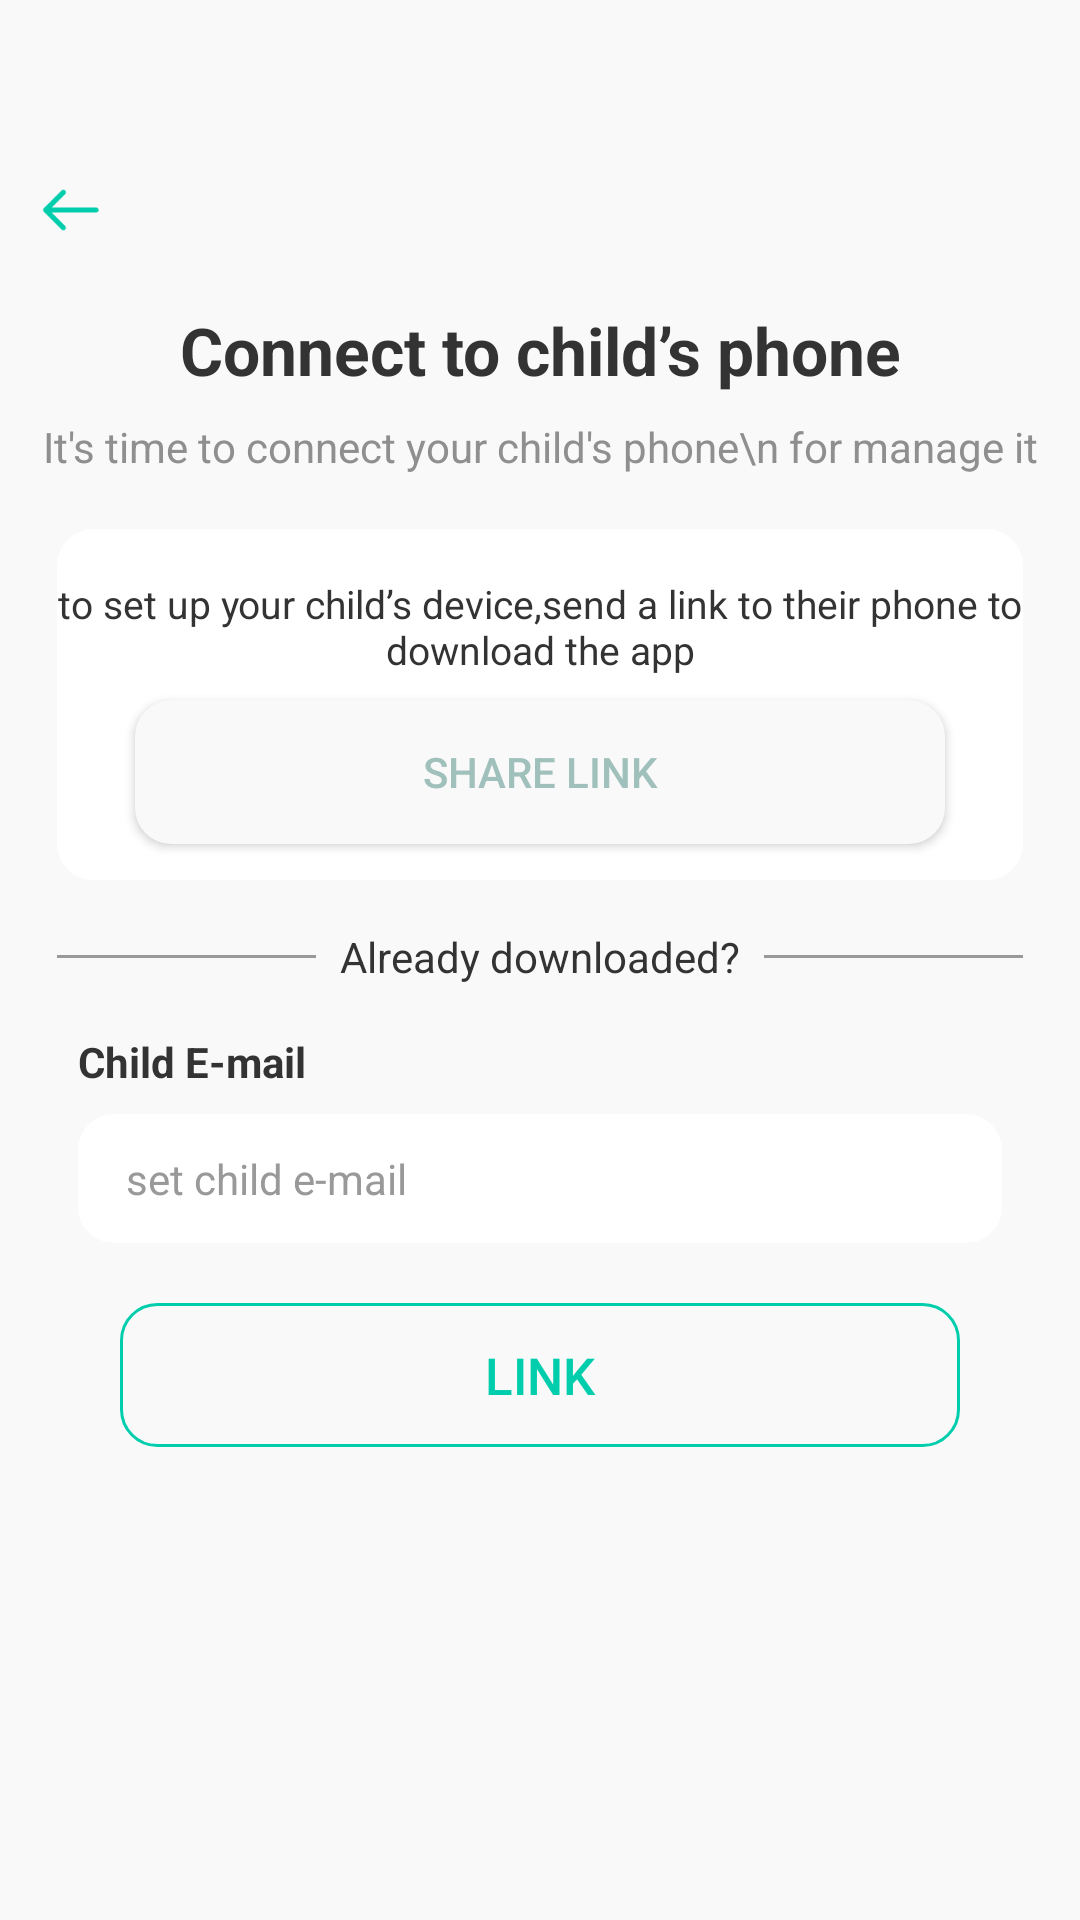

Reconstruct the res/layout file that produces this screen, plus the resources it refers to.
<!-- AndroidManifest.xml: application theme Theme.GomahRepoProject -->
<!-- res/layout/fragment_connect_phone.xml -->
<?xml version="1.0" encoding="utf-8"?>
<androidx.constraintlayout.widget.ConstraintLayout xmlns:android="http://schemas.android.com/apk/res/android"
    xmlns:app="http://schemas.android.com/apk/res-auto"
    xmlns:tools="http://schemas.android.com/tools"
    android:layout_width="match_parent"
    android:layout_height="match_parent"
    android:background="@color/backgroundWhite"
    tools:context=".main.link.ConnectPhoneFragment">


    <ImageView
        android:id="@+id/ivRegisterBackArrow"
        android:layout_width="27dp"
        android:layout_height="20dp"
        android:layout_marginStart="11dp"
        android:layout_marginTop="60dp"
        android:src="@drawable/left_arrow"
        app:layout_constraintStart_toStartOf="parent"
        app:layout_constraintTop_toTopOf="parent"
        app:tint="@color/blueGreen" />

    <LinearLayout
        android:layout_width="match_parent"
        android:layout_height="match_parent"
        android:layout_marginTop="102dp"
        android:orientation="vertical">

        <TextView
            android:layout_width="match_parent"
            android:layout_height="wrap_content"
            android:text="Connect to child’s phone"
            android:textAlignment="center"
            android:textColor="@color/lightBlack"
            android:textSize="22sp"
            android:textStyle="bold" />

        <TextView
            android:layout_width="match_parent"
            android:layout_height="wrap_content"
            android:layout_marginTop="8dp"
            android:text="It's time to connect your child's phone\n for manage it"
            android:textAlignment="center"
            android:textColor="@color/gray3"
            android:textSize="14sp" />

        <LinearLayout
            android:layout_width="match_parent"
            android:layout_height="wrap_content"
            android:layout_marginHorizontal="19dp"
            android:layout_marginTop="18dp"
            android:background="@drawable/curve_bg"
            android:gravity="center"
            android:orientation="vertical">

            <TextView
                android:layout_width="wrap_content"
                android:layout_height="wrap_content"
                android:layout_marginTop="16dp"
                android:text="to set up your child’s device,send a link to their phone to download the app"
                android:textAlignment="center"
                android:textColor="@color/lightBlack"
                android:textSize="13sp" />

            <Button
                android:layout_width="match_parent"
                android:layout_height="wrap_content"
                android:layout_marginHorizontal="26dp"
                android:layout_marginTop="8dp"
                android:layout_marginBottom="12dp"
                android:background="@drawable/share_link_bg"
                android:text="share link"
                android:textColor="@color/unchecked_bottom_nav_color"
                app:backgroundTint="@null" />


        </LinearLayout>

        <LinearLayout
            android:layout_width="match_parent"
            android:layout_height="wrap_content"
            android:layout_marginHorizontal="19dp"
            android:layout_marginTop="16dp"
            android:gravity="center"
            android:orientation="horizontal">

            <View
                android:layout_width="match_parent"
                android:layout_height="1dp"
                android:layout_weight="1"
                android:background="@color/gray" />

            <TextView
                android:layout_width="wrap_content"
                android:layout_height="wrap_content"
                android:layout_marginHorizontal="8dp"
                android:text="Already downloaded?"
                android:textColor="@color/lightBlack" />

            <View
                android:layout_width="match_parent"
                android:layout_height="1dp"
                android:layout_weight="1"
                android:background="@color/gray" />
        </LinearLayout>

        <TextView
            android:layout_width="match_parent"
            android:layout_height="wrap_content"
            android:layout_marginHorizontal="26dp"
            android:textColor="@color/lightBlack"
            android:layout_marginTop="16sp"
            android:text="Child E-mail"
            android:textSize="14sp"
            android:textStyle="bold" />


        <EditText
            android:id="@+id/etChildEmailField"
            android:layout_width="match_parent"
            android:layout_height="wrap_content"
            android:layout_marginHorizontal="26dp"
            android:layout_marginTop="8dp"
            android:layout_marginBottom="12dp"
            android:background="@drawable/curve_bg"
            android:hint="set child e-mail"
            android:textColorHint="@color/gray"
            android:paddingHorizontal="16sp"
            android:paddingVertical="12dp"
            android:textColor="@color/lightBlack"
            android:textSize="14sp"
            app:backgroundTint="@null" />

        <Button
            android:id="@+id/btnLinkParentWithChild"
            android:layout_width="match_parent"
            android:layout_height="wrap_content"
            android:layout_marginHorizontal="40dp"
            android:layout_marginTop="8dp"
            android:background="@drawable/scan_bg"
            android:text="Link"
            android:textColor="@color/blueGreen"
            android:textSize="17sp"
            app:backgroundTint="@null" />

    </LinearLayout>

</androidx.constraintlayout.widget.ConstraintLayout>
<!-- resources referenced by this layout -->
<resources>
  <color name="backgroundWhite">#F9F9FA</color>
  <color name="blueGreen">#00CDAC</color>
  <color name="gray">#999999</color>
  <color name="gray3">#8F8F8F</color>
  <color name="lightBlack">#333333</color>
  <color name="unchecked_bottom_nav_color">#A0C0BB</color>
  <!-- drawable curve_bg (drawable) -->
  <?xml version="1.0" encoding="utf-8"?>
  <selector xmlns:android="http://schemas.android.com/apk/res/android">
  <item>
      <shape android:shape="rectangle">
          <corners android:radius="12sp"/>
          <solid android:color="@color/white"/>
      </shape>
  </item>
  </selector>
  <!-- drawable left_arrow: png bitmap (drawable, 670 bytes) -->
  <!-- drawable scan_bg (drawable) -->
  <?xml version="1.0" encoding="utf-8"?>
  <selector xmlns:android="http://schemas.android.com/apk/res/android">
      <item android:state_pressed="true">
          <shape android:shape="rectangle">
              <solid android:color="@color/unchecked_bottom_nav_color" />
              <corners android:radius="12dp"/>
          </shape>
      </item>
      <item>
          <shape android:shape="rectangle">
              <stroke android:color="@color/blueGreen" android:width="1dp"/>
              <corners android:radius="12dp"/>
          </shape>
      </item>
  </selector>
  <!-- drawable share_link_bg (drawable) -->
  <?xml version="1.0" encoding="utf-8"?>
  <selector xmlns:android="http://schemas.android.com/apk/res/android">
      <item android:state_pressed="true">
          <shape android:shape="rectangle">
              <solid android:color="@color/gray4" />
              <corners android:radius="12dp" />
          </shape>
      </item>
      <item>
          <shape android:shape="rectangle">
              <solid android:color="@color/backgroundWhite"/>
              <corners android:radius="12dp" />
          </shape>
      </item>
  </selector>
  <style name="Theme.GomahRepoProject" parent="Base.Theme.GomahRepoProject" />
  <color name="white">#FFFFFFFF</color>
  <color name="gray4">#ADADAD</color>
  <style name="Base.Theme.GomahRepoProject" parent="Theme.Material3.DayNight.NoActionBar">
          
          <item name="colorPrimary">@color/lightBlack</item>
          <item name="android:navigationBarColor">@color/white</item>
          <item name="android:statusBarColor">@color/lightBlack</item>
      </style>
</resources>
